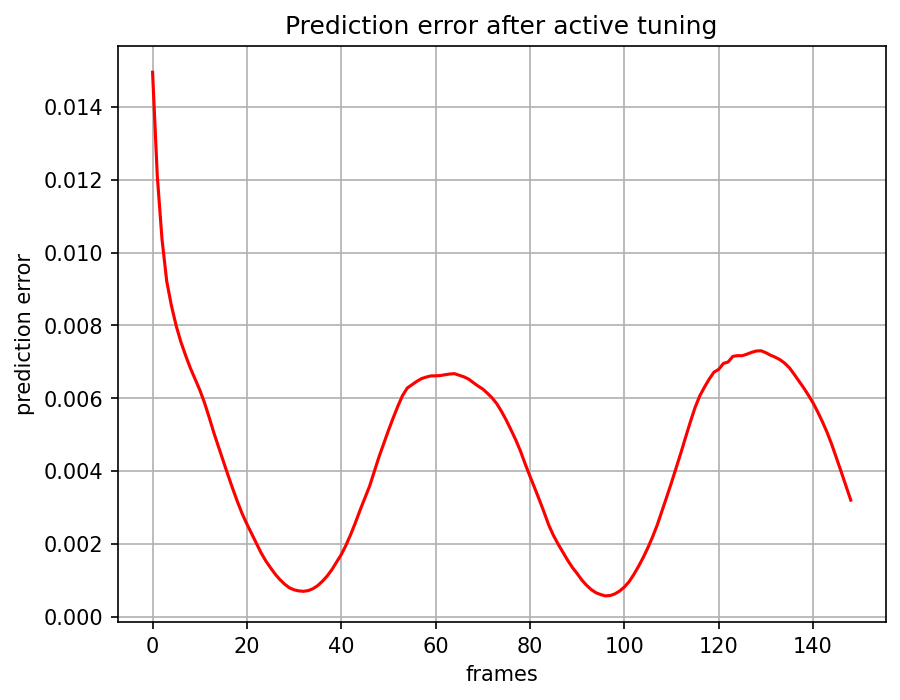

The file beside this chart, header and first rows:
, 0
0, 0.01495
1, 0.0121
2, 0.01036
3, 0.009211
4, 0.008539
5, 0.007989
6, 0.007545
7, 0.007174
8, 0.006829
9, 0.006531
10, 0.006227
11, 0.005878
12, 0.005471
13, 0.005044
14, 0.004653
15, 0.004266
16, 0.003881
17, 0.003508
18, 0.003152
19, 0.002824
20, 0.002539
21, 0.002275
22, 0.002006
23, 0.001751
24, 0.001529
25, 0.00134
26, 0.001164
27, 0.001014
28, 0.0008892
29, 0.00079
30, 0.0007338
31, 0.0007045
32, 0.000693
33, 0.0007126
34, 0.000765
35, 0.0008503
36, 0.0009684
37, 0.001112
38, 0.001287
39, 0.001493
40, 0.001703
41, 0.001959
42, 0.002256
43, 0.002579
44, 0.002927
45, 0.003252
46, 0.003581
47, 0.003984
48, 0.004388
49, 0.00475
50, 0.005113
51, 0.005456
52, 0.005781
53, 0.006074
54, 0.006279
55, 0.006369
56, 0.00646
57, 0.006535
58, 0.006579
59, 0.00661
... 89 more rows
